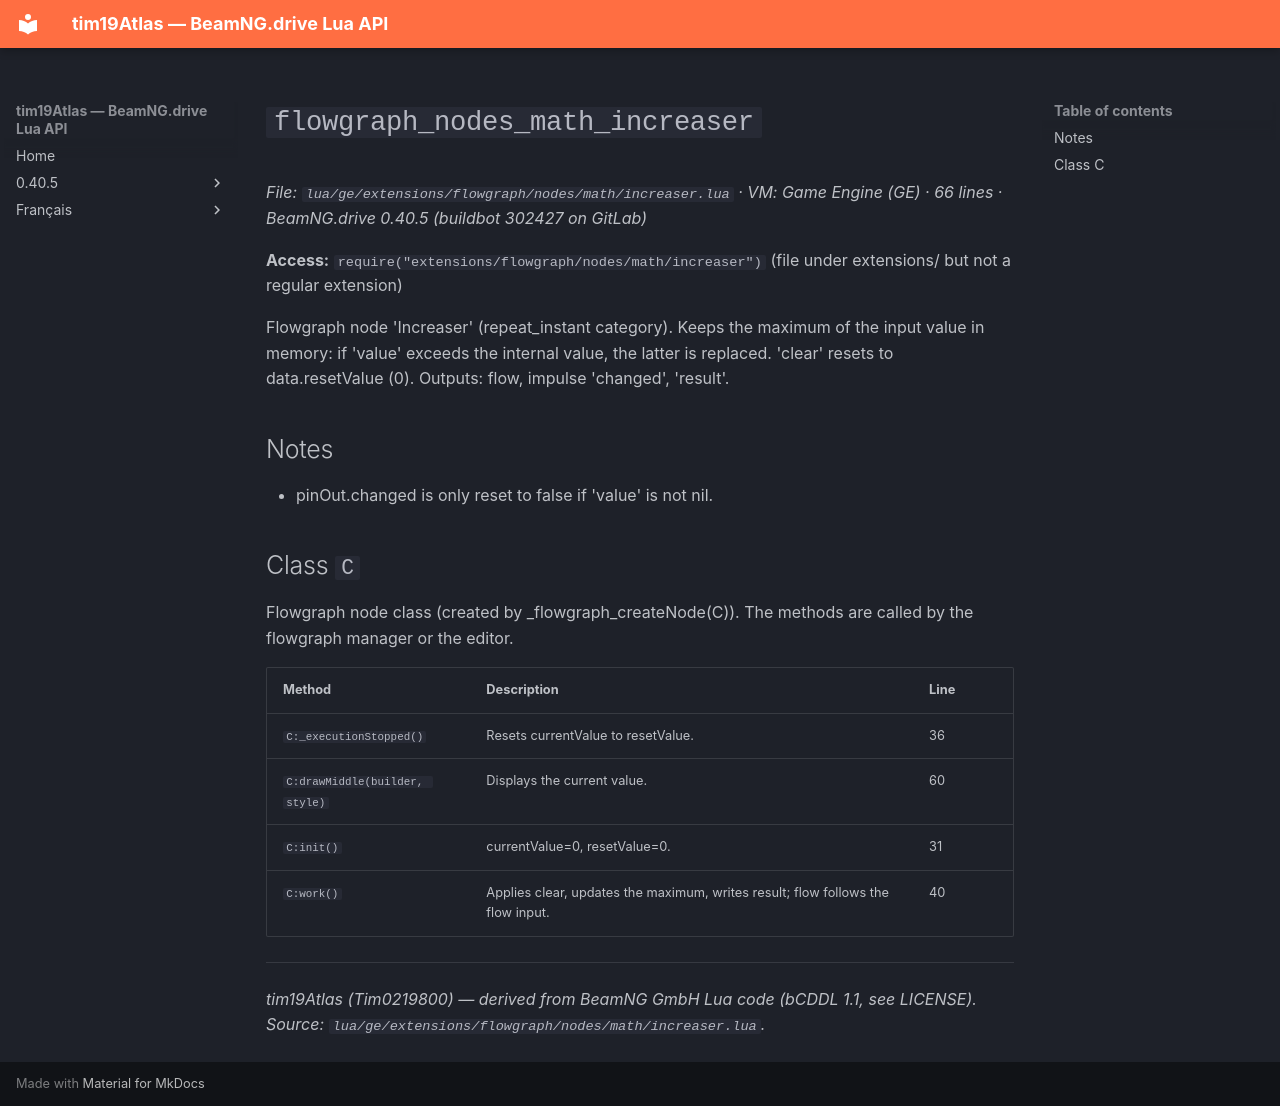

repository: Tim0219800/beamng-lua-atlas · page: 0.40.5/ge/extensions/flowgraph/nodes/math/increaser.html · generator: mkdocs

# `flowgraph_nodes_math_increaser`

*File: `lua/ge/extensions/flowgraph/nodes/math/increaser.lua` · VM: Game Engine (GE) · 66 lines · BeamNG.drive 0.40.5 (buildbot 302427 on GitLab)*

**Access:** `require("extensions/flowgraph/nodes/math/increaser")` (file under extensions/ but not a regular extension)

Flowgraph node 'Increaser' (repeat_instant category). Keeps the maximum of the input value in memory: if 'value' exceeds the internal value, the latter is replaced. 'clear' resets to data.resetValue (0). Outputs: flow, impulse 'changed', 'result'.

## Notes

- pinOut.changed is only reset to false if 'value' is not nil.

## Class `C`

Flowgraph node class (created by _flowgraph_createNode(C)). The methods are called by the flowgraph manager or the editor.

| Method | Description | Line |
|---|---|---|
| `C:_executionStopped()` | Resets currentValue to resetValue. | 36 |
| `C:drawMiddle(builder, style)` | Displays the current value. | 60 |
| `C:init()` | currentValue=0, resetValue=0. | 31 |
| `C:work()` | Applies clear, updates the maximum, writes result; flow follows the flow input. | 40 |

---
*tim19Atlas (Tim0219800) — derived from BeamNG GmbH Lua code (bCDDL 1.1, see LICENSE). Source: `lua/ge/extensions/flowgraph/nodes/math/increaser.lua`.*
